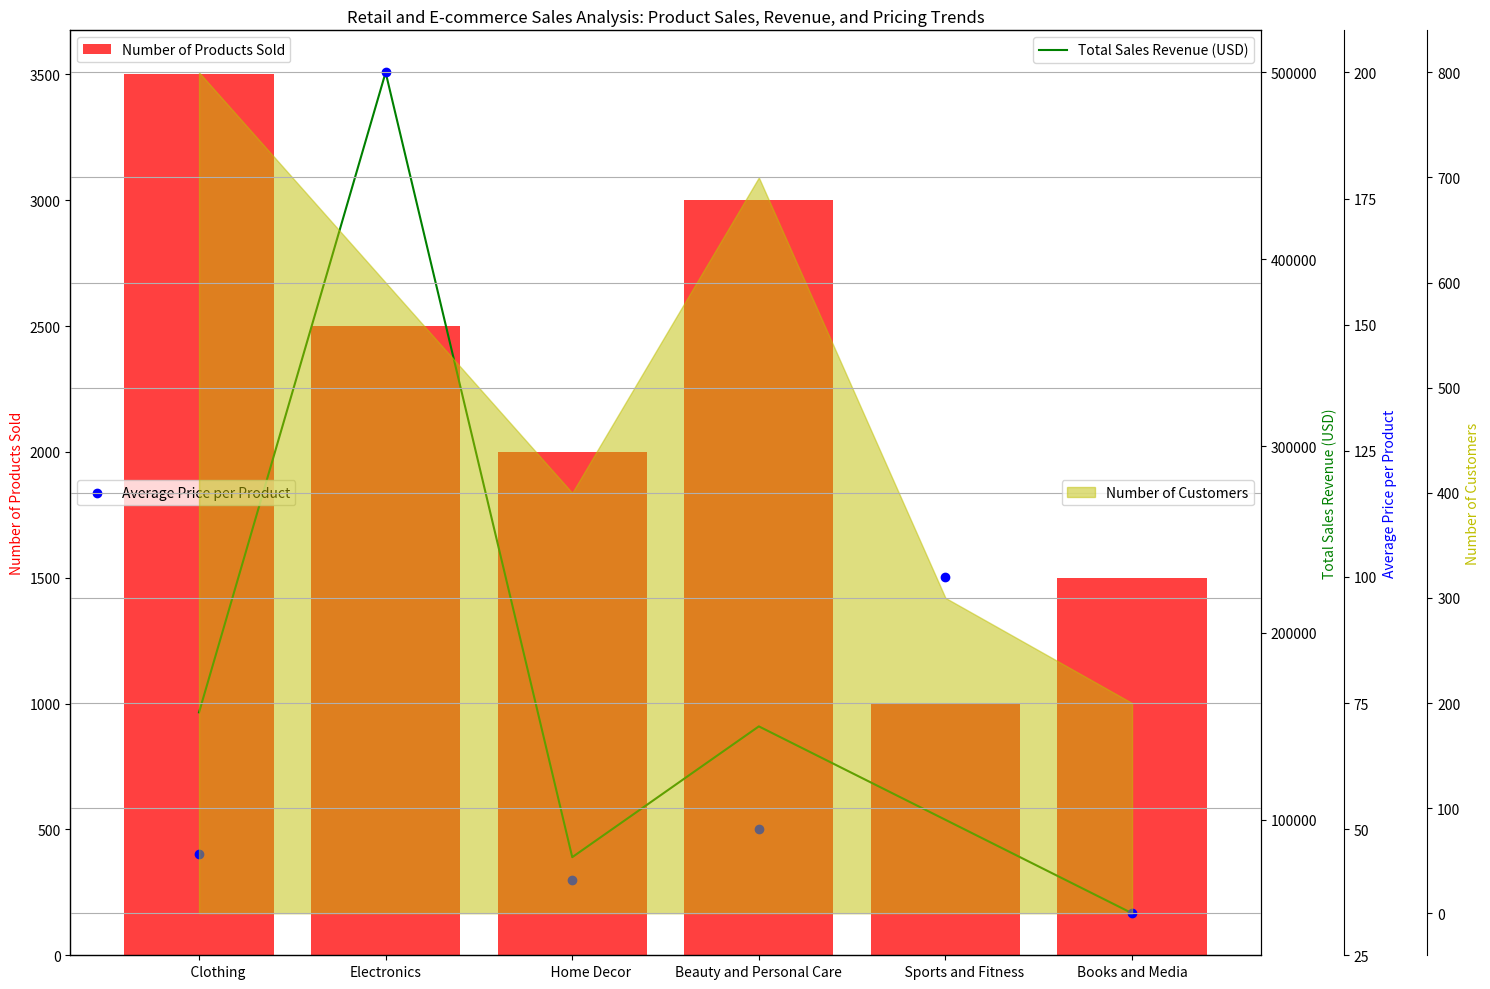

This chart was generated by the following Python code: (Note: this script raises an exception after producing the figure.)
import numpy as np
import matplotlib.pyplot as plt
import matplotlib.ticker as ticker

# Data preparation
data_str = "Category,Number of Products Sold,Total Sales Revenue (USD),Average Price per Product,Number of Customers\n\
            Clothing,3500,157500,45,800\nElectronics,2500,500000,200,600\n\
            Home Decor,2000,80000,40,400\nBeauty and Personal Care,3000,150000,50,700\n\
            Sports and Fitness,1000,100000,100,300\nBooks and Media,1500,50000,33.33,200"
data_lines = data_str.split('\n')
data_labels = data_lines[0].split(',')[1:]
line_labels = [line.split(',')[0] for line in data_lines[1:]]
data = np.array([line.split(',')[1:] for line in data_lines[1:]], dtype=float)

# Figure creation
fig = plt.figure(figsize=(15, 10))
ax1 = fig.add_subplot(111)

# Plotting data
colors = ['r', 'g', 'b', 'y', 'm']

# Bar chart
ax1.bar(line_labels, data[:,0], color=colors[0], alpha=0.75)
ax1.set_ylabel(data_labels[0], color=colors[0])
ax1.yaxis.set_major_locator(ticker.AutoLocator())

# Line chart
ax2 = ax1.twinx()
ax2.plot(line_labels, data[:,1], color=colors[1])
ax2.set_ylabel(data_labels[1], color=colors[1])
ax2.yaxis.set_major_locator(ticker.AutoLocator())

# Scatter chart
ax3 = ax1.twinx()
ax3.scatter(line_labels, data[:,2], color=colors[2])
ax3.set_ylabel(data_labels[2], color=colors[2])
ax3.spines['right'].set_position(('outward', 60))
ax3.yaxis.set_major_locator(ticker.AutoLocator())

# Area chart
if data.shape[1]>3:
    ax4 = ax1.twinx()
    ax4.fill_between(line_labels, data[:,3], color=colors[3], alpha=0.5)
    ax4.set_ylabel(data_labels[3], color=colors[3])
    ax4.spines['right'].set_position(('outward', 120))
    ax4.yaxis.set_major_locator(ticker.AutoLocator())

plt.grid()

# Legends
ax1.legend([data_labels[0]], loc='upper left')
ax2.legend([data_labels[1]], loc='upper right')
ax3.legend([data_labels[2]], loc='center left')
if data.shape[1]>3: ax4.legend([data_labels[3]], loc='center right')

plt.title('Retail and E-commerce Sales Analysis: Product Sales, Revenue, and Pricing Trends')
plt.tight_layout()
plt.savefig("/cpfs01/user/yehancheng/workspace/datasets/SimChartV2/demo/multi-axes/png/291_202312311430.png")
plt.clf()
